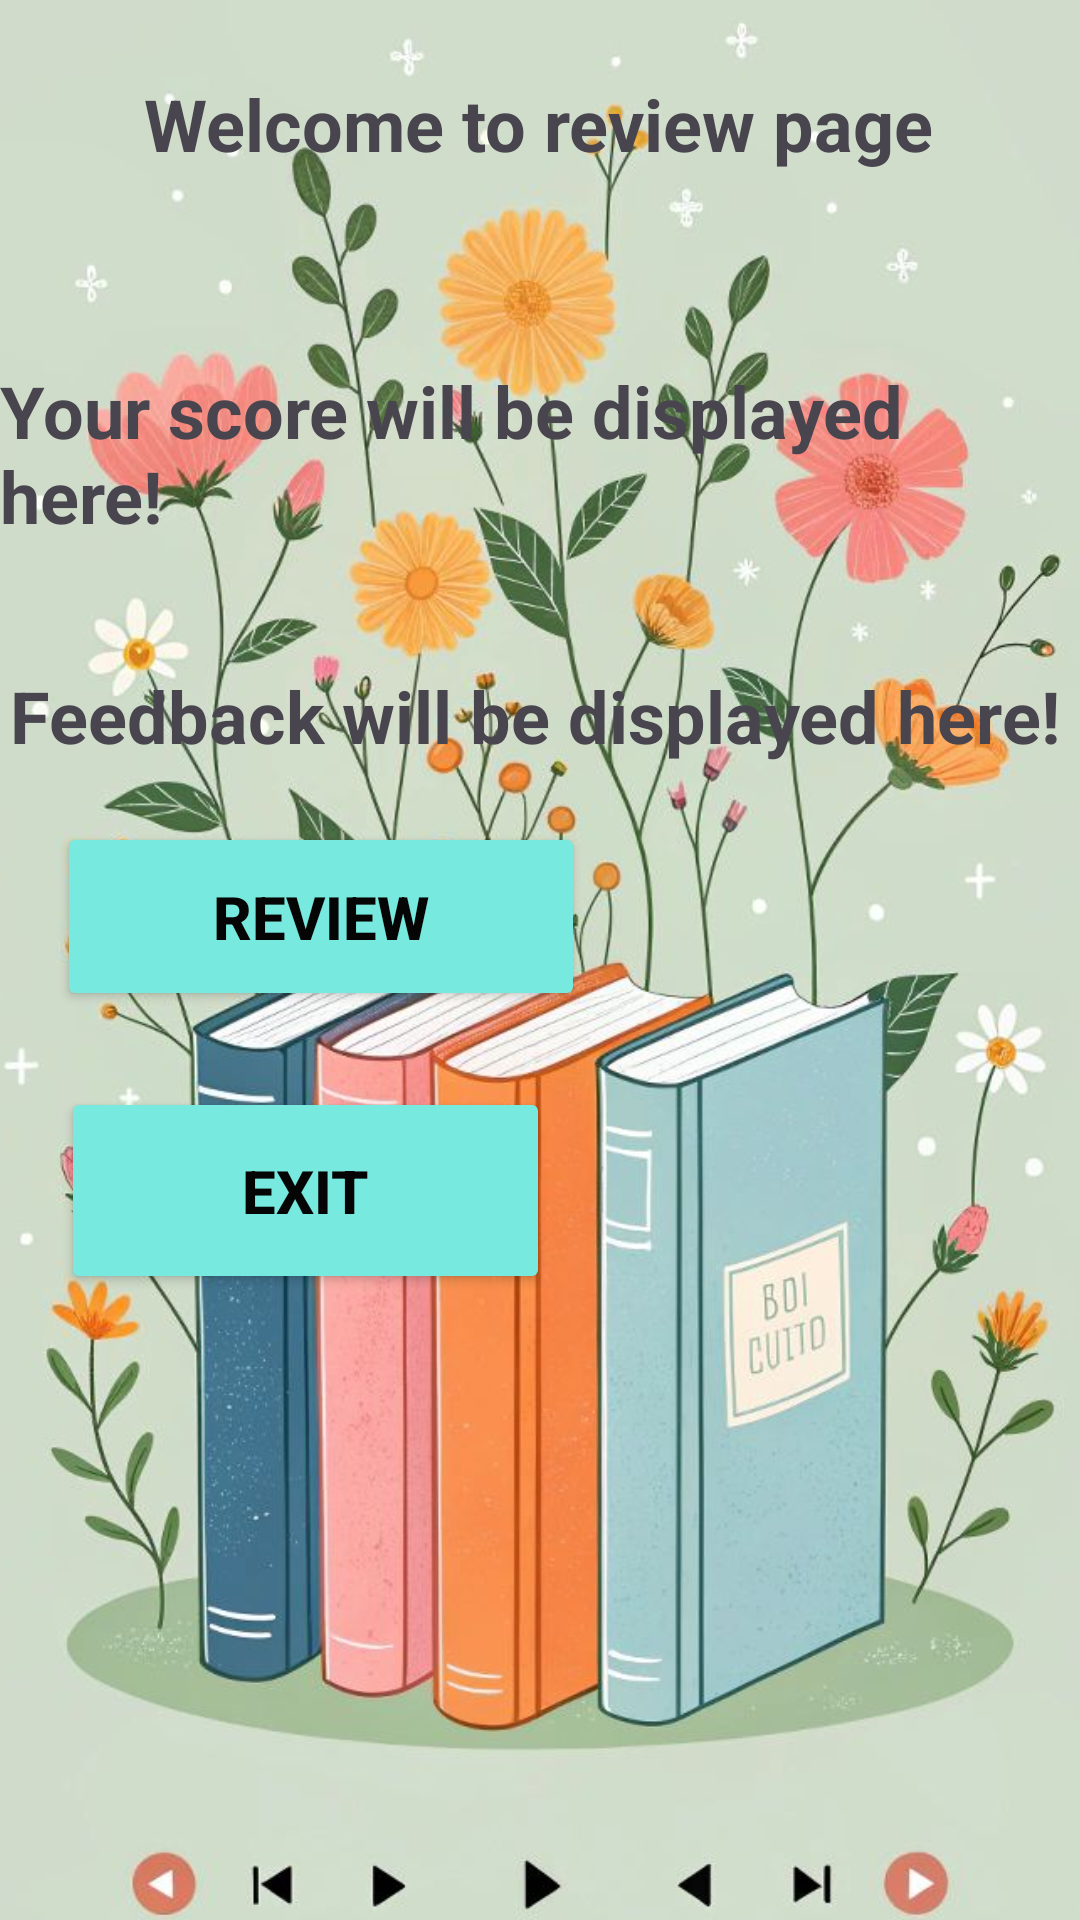

Reconstruct the res/layout file that produces this screen, plus the resources it refers to.
<!-- AndroidManifest.xml: application theme Theme.FlashcardApp4 -->
<!-- res/layout/activity_main7.xml -->
<?xml version="1.0" encoding="utf-8"?>
<androidx.constraintlayout.widget.ConstraintLayout xmlns:android="http://schemas.android.com/apk/res/android"
    xmlns:app="http://schemas.android.com/apk/res-auto"
    xmlns:tools="http://schemas.android.com/tools"
    android:id="@+id/main"
    android:layout_width="match_parent"
    android:layout_height="match_parent"
    tools:context=".MainActivity7">

    <ImageView
        android:id="@+id/imageView7"
        android:layout_width="414dp"
        android:layout_height="733dp"
        app:layout_constraintBottom_toBottomOf="parent"
        app:layout_constraintEnd_toEndOf="parent"
        app:layout_constraintStart_toStartOf="parent"
        app:layout_constraintTop_toTopOf="parent"
        app:srcCompat="@drawable/screen7backgroundimage" />

    <TextView
        android:id="@+id/Scoretext"
        android:layout_width="wrap_content"
        android:layout_height="wrap_content"
        android:text="Your score will be displayed here!"
        android:textSize="24sp"
        android:textStyle="bold"
        app:layout_constraintBottom_toBottomOf="parent"
        app:layout_constraintEnd_toEndOf="parent"
        app:layout_constraintHorizontal_bias="0.32"
        app:layout_constraintStart_toStartOf="parent"
        app:layout_constraintTop_toTopOf="parent"
        app:layout_constraintVertical_bias="0.208" />

    <TextView
        android:id="@+id/Reviewtext"
        android:layout_width="wrap_content"
        android:layout_height="wrap_content"
        android:text="Welcome to review page"
        android:textSize="24sp"
        android:textStyle="bold"
        app:layout_constraintBottom_toBottomOf="parent"
        app:layout_constraintEnd_toEndOf="parent"
        app:layout_constraintHorizontal_bias="0.496"
        app:layout_constraintStart_toStartOf="parent"
        app:layout_constraintTop_toTopOf="parent"
        app:layout_constraintVertical_bias="0.041" />

    <TextView
        android:id="@+id/Feedbacktext"
        android:layout_width="wrap_content"
        android:layout_height="wrap_content"
        android:text="Feedback will be displayed here!"
        android:textSize="24sp"
        android:textStyle="bold"
        app:layout_constraintBottom_toBottomOf="parent"
        app:layout_constraintEnd_toEndOf="parent"
        app:layout_constraintHorizontal_bias="0.337"
        app:layout_constraintStart_toStartOf="parent"
        app:layout_constraintTop_toTopOf="parent"
        app:layout_constraintVertical_bias="0.366" />

    <Button
        android:id="@+id/Reviewbutton"
        android:layout_width="176dp"
        android:layout_height="63dp"
        android:backgroundTint="#77E9DE"
        android:text="Review"
        android:textColor="#050505"
        android:textSize="20sp"
        android:textStyle="bold"
        app:layout_constraintBottom_toBottomOf="parent"
        app:layout_constraintEnd_toEndOf="parent"
        app:layout_constraintHorizontal_bias="0.103"
        app:layout_constraintStart_toStartOf="parent"
        app:layout_constraintTop_toTopOf="@+id/imageView7"
        app:layout_constraintVertical_bias="0.514" />

    <Button
        android:id="@+id/Exitbutton"
        android:layout_width="163dp"
        android:layout_height="69dp"
        android:backgroundTint="#77E9DE"
        android:text="Exit"
        android:textColor="#050505"
        android:textSize="20sp"
        android:textStyle="bold"
        app:layout_constraintBottom_toBottomOf="parent"
        app:layout_constraintEnd_toEndOf="parent"
        app:layout_constraintHorizontal_bias="0.103"
        app:layout_constraintStart_toStartOf="parent"
        app:layout_constraintTop_toTopOf="@+id/imageView7"
        app:layout_constraintVertical_bias="0.662" />
</androidx.constraintlayout.widget.ConstraintLayout>
<!-- resources referenced by this layout -->
<resources>
  <!-- drawable screen7backgroundimage: jpg bitmap (drawable, 92289 bytes) -->
  <style name="Theme.FlashcardApp4" parent="Base.Theme.FlashcardApp4" />
  <style name="Base.Theme.FlashcardApp4" parent="Theme.Material3.DayNight.NoActionBar">
          
          
      </style>
</resources>
